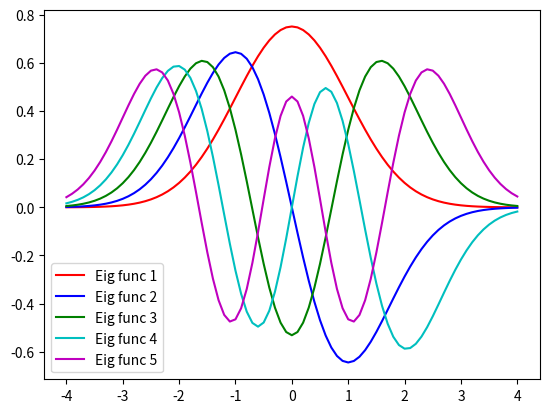

The matplotlib source for this figure:
import numpy as np
from scipy.integrate import odeint
import matplotlib.pyplot as plt

def shoot2(y, x, epsilon):
    return [y[1], (x**2 - epsilon) * y[0]]

tol = 1e-4  # define a tolerance level 
epsilon_start = 0.1  # beginning value of epsilon
L = 4
col = ['r', 'b', 'g', 'c', 'm', 'k']  # eigenfunc colors
A = 1; phi0 = [1, np.sqrt(L**2 - epsilon_start)]; xp = [-L, L] 
xshoot =  np.arange(xp[0], xp[1]+0.1, 0.1)

A1 = np.zeros((len(xshoot), 5)) # for eigenfunctions values
A2 = np.array([]) # for eigenvalues


for modes in range(1, 6):  # begin mode loop
    epsilon = epsilon_start  # initial value of eigenvalue epsilon
    depsilon = 20 / 100  # default step size in epsilon
    for _ in range(1000):  # begin convergence loop for epsilon
        phi0 = [1, np.sqrt(L**2 - epsilon_start)]
        y = odeint(shoot2, phi0, xshoot, args=(epsilon,))  

        if abs(y[-1, 1] + np.sqrt(L**2 - epsilon)*y[-1, 0]) < tol:  # check for convergence
            print(epsilon)  # write out eigenvalue
            A2 = np.append(A2, epsilon) # add eigenvalue before breaking out
            break  # get out of convergence loop

        if (-1) ** (modes + 1) * (y[-1, 1] + np.sqrt(L**2 - epsilon)*y[-1, 0]) > 0:
            epsilon += depsilon
        else:
            epsilon -= depsilon / 2
            depsilon /= 2

    epsilon_start = epsilon + 0.1  # after finding eigenvalue, pick new start
    norm = np.trapz(y[:, 0] * y[:, 0], xshoot)  # calculate the normalization
    eigenfunc_normalized = y[:, 0] / np.sqrt(norm) # get normalized eigenfunc values
    A1[:, modes - 1] = np.abs(eigenfunc_normalized) # add them to matrix

    plt.plot(xshoot, y[:, 0] / np.sqrt(norm), col[modes - 1], label=f'Eig func {modes}')  # plot modes
    
plt.legend(loc='lower left')
plt.show()  # end mode loop

print(A2)